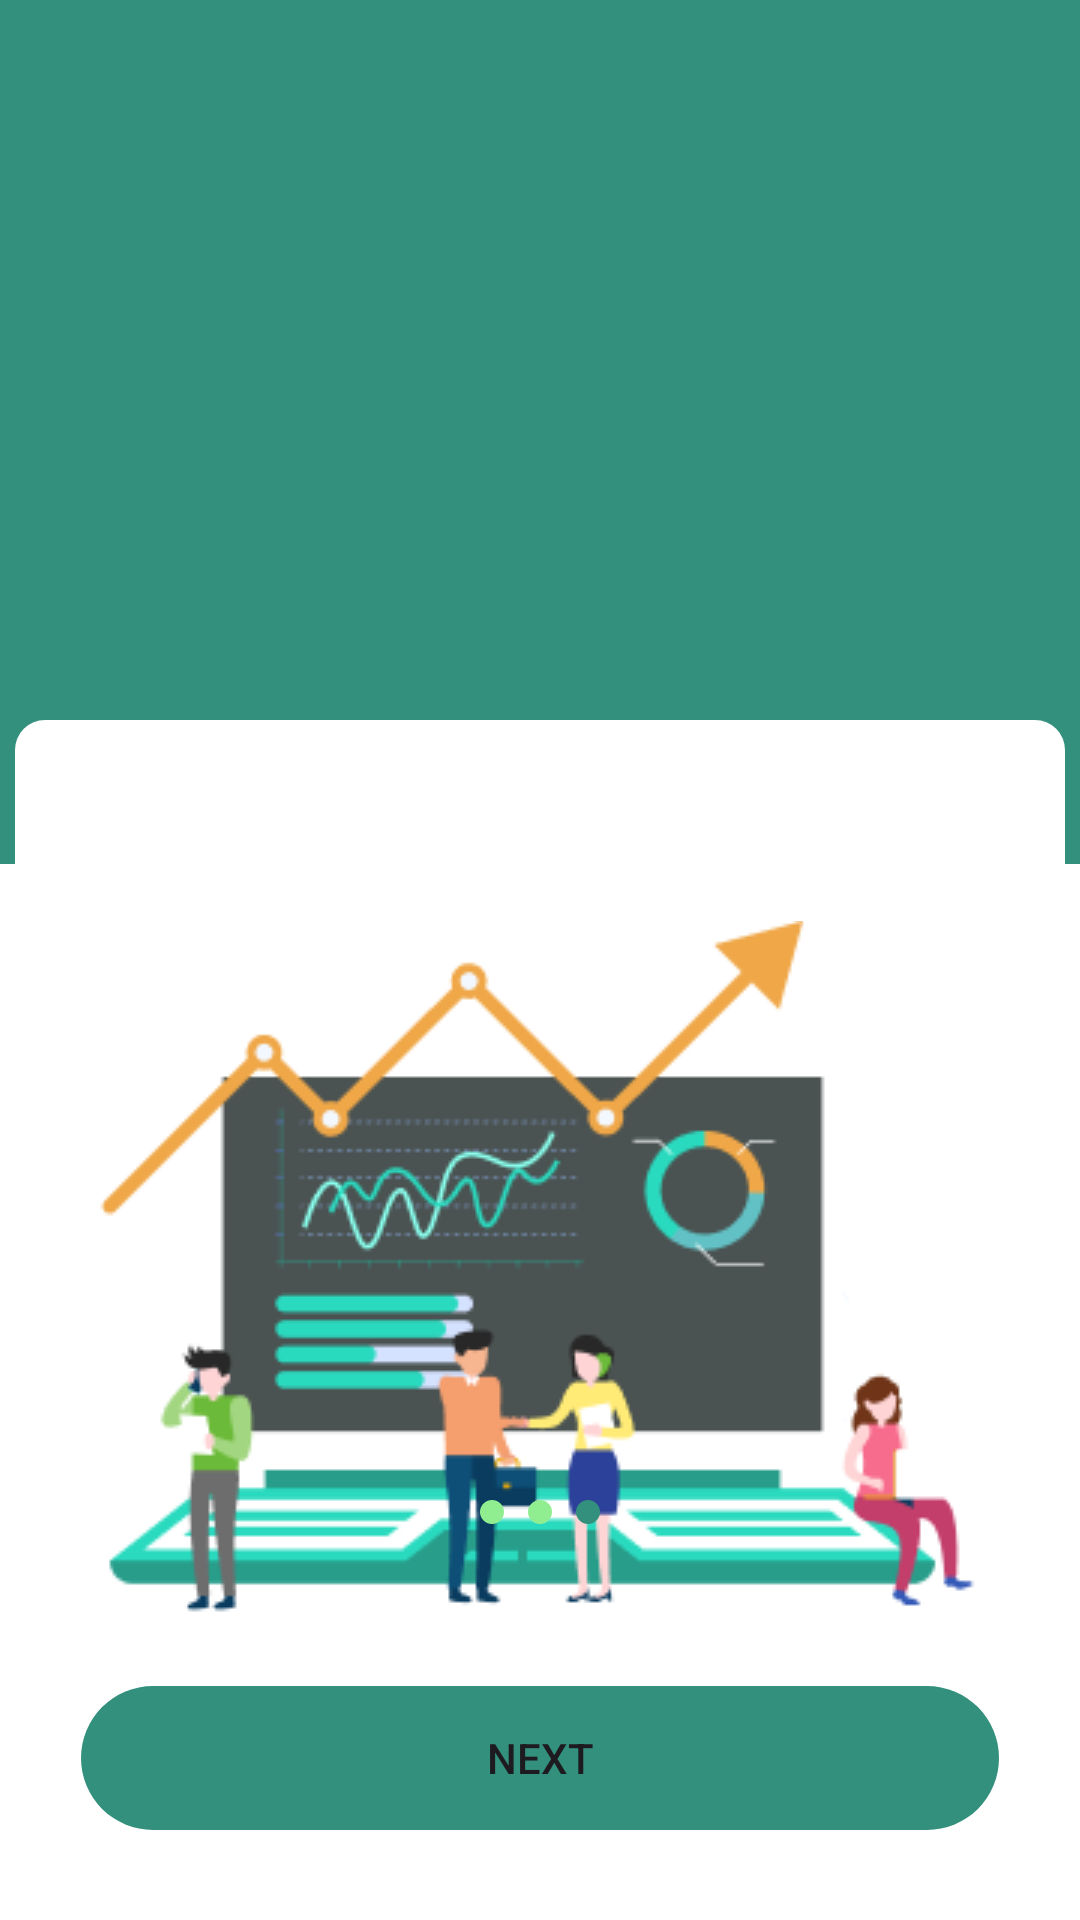

Produce the Android XML layout that renders to this screen, including the resource entries it uses.
<!-- AndroidManifest.xml: application theme Theme.Order_app -->
<!-- res/layout/onboarding_3.xml -->
<?xml version="1.0" encoding="utf-8"?>
<androidx.constraintlayout.widget.ConstraintLayout xmlns:android="http://schemas.android.com/apk/res/android"
    xmlns:app="http://schemas.android.com/apk/res-auto"
    xmlns:tools="http://schemas.android.com/tools"
    android:layout_width="match_parent"
    android:layout_height="match_parent"
    android:background="@color/Green">
    <TextView
        android:id="@+id/textView2"
        android:layout_width="match_parent"
        android:layout_height="0dp"
        app:layout_constraintHeight_percent="0.55"
        android:background="@drawable/ob1_bg1"
        android:text="@string/text_ob3"
        android:gravity="center"
        android:textSize="20dp"
        android:textColor="@color/Green"
        app:layout_constraintBottom_toBottomOf="parent"
        app:layout_constraintStart_toStartOf="parent" />
    <TextView
        android:id="@+id/textView4"
        android:layout_width="350dp"
        android:layout_height="307dp"
        android:background="@drawable/ob2_bg1"
        app:layout_constraintEnd_toEndOf="parent"
        app:layout_constraintStart_toStartOf="parent"
        app:layout_constraintTop_toTopOf="parent"
        android:layout_marginTop="240dp" />

    <ImageView
        android:id="@+id/imageView2"
        android:layout_width="wrap_content"
        android:layout_height="wrap_content"
        app:layout_constraintBottom_toBottomOf="@+id/textView4"
        app:layout_constraintEnd_toEndOf="@+id/textView4"
        app:layout_constraintStart_toStartOf="@+id/textView4"
        app:srcCompat="@drawable/pic_3" />

    <LinearLayout
        android:id="@+id/dotsLayout"
        android:layout_width="wrap_content"
        android:layout_height="wrap_content"
        android:gravity="center"
        android:orientation="horizontal"
        app:layout_constraintBottom_toTopOf="@+id/nextbtn3"
        app:layout_constraintEnd_toEndOf="parent"
        app:layout_constraintStart_toStartOf="parent"
        android:layout_marginBottom="50dp"
        >

        <ImageView
            android:layout_width="8dp"
            android:layout_height="8dp"
            android:layout_margin="4dp"
            android:background="@drawable/dot_inactive" />

        <ImageView
            android:layout_width="8dp"
            android:layout_height="8dp"
            android:layout_margin="4dp"
            android:background="@drawable/dot_inactive" />

        <ImageView
            android:layout_width="8dp"
            android:layout_height="8dp"
            android:layout_margin="4dp"
            android:background="@drawable/dot_active" />
    </LinearLayout>

    <androidx.appcompat.widget.AppCompatButton
        android:id="@+id/nextbtn3"
        android:layout_width="306dp"
        android:layout_height="48dp"
        android:text="Next"
        app:layout_constraintBottom_toBottomOf="parent"
        app:layout_constraintEnd_toEndOf="parent"
        app:layout_constraintStart_toStartOf="parent"
        android:background="@drawable/button_1_bg1"
        android:backgroundTint="@color/Green"
        android:layout_marginBottom="30dp"
        />


</androidx.constraintlayout.widget.ConstraintLayout>
<!-- resources referenced by this layout -->
<resources>
  <color name="Green">#33907C</color>
  <!-- drawable button_1_bg1 (drawable) -->
  <?xml version="1.0" encoding="utf-8"?>
  <selector xmlns:android="http://schemas.android.com/apk/res/android">
  <item>
    <shape android:shape="rectangle">
        <corners android:radius="100dp"/>
    </shape>
  </item>
  </selector>
  <!-- drawable dot_active (drawable) -->
  <?xml version="1.0" encoding="utf-8"?>
  <selector xmlns:android="http://schemas.android.com/apk/res/android">
      <item>
          <shape android:shape="oval">
              <solid android:color="@color/Green"/>
          </shape>
      </item>
  </selector>
  <!-- drawable dot_inactive (drawable) -->
  <?xml version="1.0" encoding="utf-8"?>
  <selector xmlns:android="http://schemas.android.com/apk/res/android">
  <item>
      <shape android:shape="oval">
      <solid android:color="@color/LightGreen"/>
      </shape>
  </item>
  </selector>
  <!-- drawable ob1_bg1 (drawable) -->
  <?xml version="1.0" encoding="utf-8"?>
  <selector xmlns:android="http://schemas.android.com/apk/res/android">
  <item>
      <shape android:shape="rectangle">
          <solid android:color="@color/White"/>
      </shape>
  </item>
  </selector>
  <!-- drawable ob2_bg1 (drawable) -->
  <?xml version="1.0" encoding="utf-8"?>
  <selector xmlns:android="http://schemas.android.com/apk/res/android">
  <item>
     <shape android:shape="rectangle">
         <corners android:radius="10dp"/>
         <solid android:color="@color/White"/>
     </shape>
  
  </item>
  </selector>
  <!-- drawable pic_3: png bitmap (drawable, 19445 bytes) -->
  <string name="text_ob3">Donate, Invest &amp; Support infrastructure projects</string>
  <style name="Theme.Order_app" parent="Base.Theme.Order_app" />
  <color name="LightGreen">#90EE90</color>
  <color name="White">#FFFFFF</color>
  <style name="Base.Theme.Order_app" parent="Theme.Material3.DayNight.NoActionBar">
          
          
      </style>
</resources>
